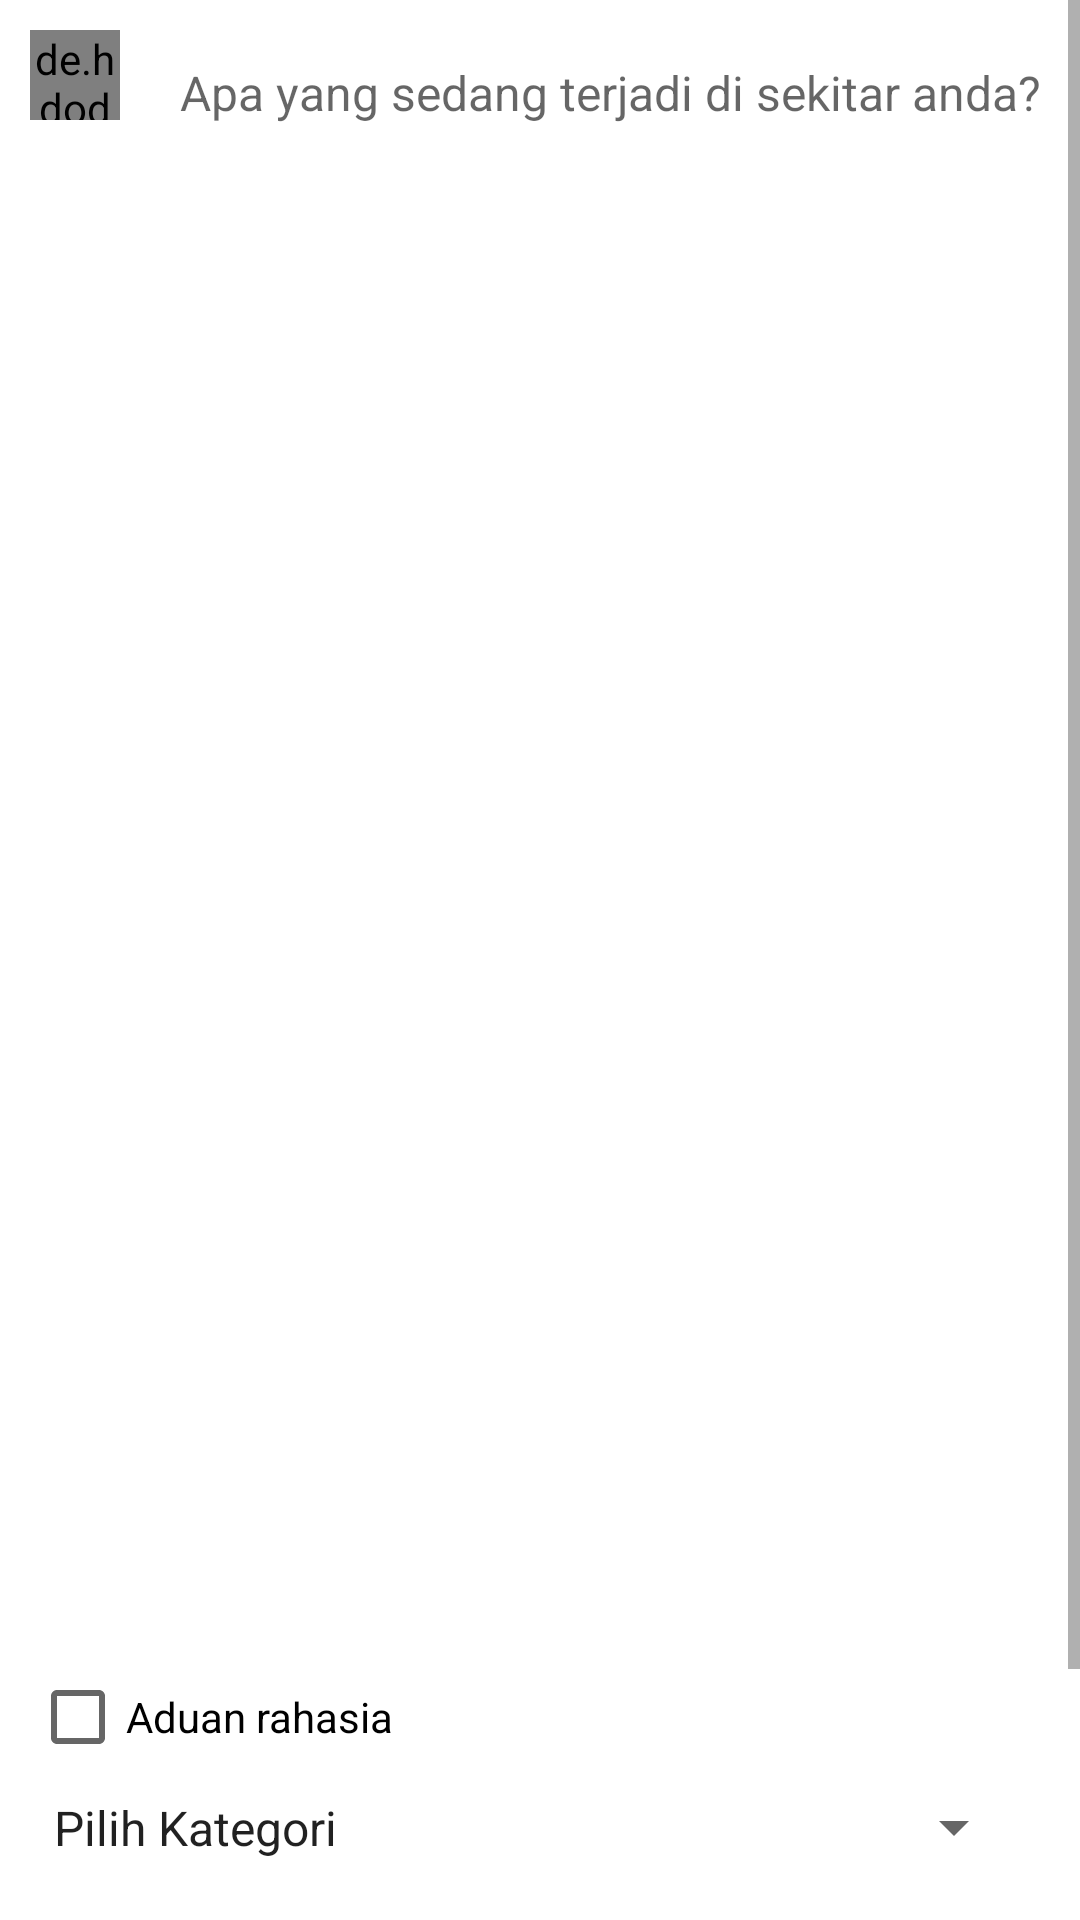

Reconstruct the res/layout file that produces this screen, plus the resources it refers to.
<!-- AndroidManifest.xml: application theme AppTheme -->
<!-- res/layout/activity_tulis_aduan.xml -->
<?xml version="1.0" encoding="utf-8"?>

<RelativeLayout xmlns:tools="http://schemas.android.com/tools"
    android:layout_height="match_parent"
    android:layout_width="match_parent"
    xmlns:android="http://schemas.android.com/apk/res/android"
    xmlns:app="http://schemas.android.com/apk/res-auto">

    <ScrollView xmlns:android="http://schemas.android.com/apk/res/android"
        android:layout_width="match_parent"
        android:layout_height="match_parent"
        android:fillViewport="true"
        android:background="@color/white">

        <RelativeLayout xmlns:android="http://schemas.android.com/apk/res/android"
            xmlns:tools="http://schemas.android.com/tools"
            android:layout_width="match_parent"
            android:layout_height="match_parent"
            android:paddingBottom="100dp"
            android:layout_margin="10dp"
            tools:context="id.go.pekalongankab.laporbupati.TulisAduan">

            <de.hdodenhof.circleimageview.CircleImageView
                android:id="@+id/foto_pengirim"
                android:layout_width="30dp"
                android:layout_height="30dp"
                android:src="@drawable/ic_no_image_male_white" />

            <RelativeLayout
                android:id="@+id/txtarea"
                android:layout_marginLeft="10dp"
                android:background="@color/white"
                android:layout_width="wrap_content"
                android:layout_toRightOf="@+id/foto_pengirim"
                android:layout_height="wrap_content">

                <EditText
                    android:id="@+id/isi_aduan"
                    android:layout_width="match_parent"
                    android:layout_height="wrap_content"
                    android:background="@color/white"
                    android:gravity="top|left"
                    android:minLines="10"
                    android:hint="Apa yang sedang terjadi di sekitar anda?"
                    android:inputType="textMultiLine|textCapSentences"
                    android:padding="10dp"
                    android:textSize="16sp" />
                <RelativeLayout
                    android:layout_below="@+id/isi_aduan"
                    android:layout_width="match_parent"
                    android:layout_height="wrap_content">

                    <ImageView
                        android:visibility="gone"
                        android:layout_centerHorizontal="true"
                        android:id="@+id/foto_aduan"
                        android:layout_width="wrap_content"
                        android:layout_height="wrap_content"
                        android:padding="10dp"
                        android:src="@drawable/no_image" />


                    <ImageView
                        android:visibility="gone"
                        android:id="@+id/btnHapusfoto"
                        android:layout_width="wrap_content"
                        android:layout_height="wrap_content"
                        android:layout_marginRight="15dp"
                        android:src="@drawable/ic_close"
                        android:layout_marginTop="15dp"
                        android:background="@drawable/bg_btn_hapus"
                        app:cardBackgroundColor="#5b000000"
                        android:layout_alignTop="@+id/foto_aduan"
                        android:layout_alignRight="@+id/foto_aduan"
                        tools:ignore="MissingPrefix" />



                </RelativeLayout>

            </RelativeLayout>

        </RelativeLayout>
    </ScrollView>

    <RelativeLayout
        android:layout_above="@+id/inputKomen"
        android:layout_width="match_parent"
        android:background="@color/white"
        android:layout_marginLeft="10dp"
        android:layout_height="wrap_content">

        <CheckBox
            android:id="@+id/checkRahasia"
            android:layout_width="wrap_content"
            android:layout_height="wrap_content"
            android:layout_centerVertical="true"
            android:checked="false"
            android:text="Aduan rahasia"/>
        <ImageView
            android:id="@+id/helpRahasia"
            android:layout_width="20dp"
            android:layout_height="20dp"
            android:layout_centerVertical="true"
            android:layout_marginLeft="10dp"
            android:src="@drawable/ic_help"
            android:layout_toRightOf="@+id/checkRahasia"/>

    </RelativeLayout>

    <RelativeLayout
        android:id="@+id/inputKomen"
        android:layout_alignParentBottom="true"
        android:layout_width="match_parent"
        android:background="@color/white"
        android:paddingBottom="10dp"
        android:paddingRight="10dp"
        android:layout_height="wrap_content">


        <ImageView
            android:background="@color/white"
            android:id="@+id/tambah_foto"
            android:src="@drawable/ic_add_image"
            android:layout_width="wrap_content"
            android:layout_height="wrap_content"
            android:layout_marginRight="2dp"
            android:padding="3dp"
            android:layout_alignParentRight="true"/>

        <Spinner
            android:id="@+id/spnkategori"
            android:layout_width="match_parent"
            android:layout_height="wrap_content"
            android:layout_toLeftOf="@id/tambah_foto"
            android:entries="@array/kategori"
            android:padding="10dp"></Spinner>

    </RelativeLayout>

</RelativeLayout>
<!-- resources referenced by this layout -->
<resources>
  <array name="kategori">
          <item>Pilih Kategori</item>
          <item>Non Infrastruktur</item>
          <item>Infrastruktur</item>
      </array>
  <color name="white">#FFF</color>
  <!-- drawable bg_btn_hapus (drawable) -->
  <?xml version="1.0" encoding="utf-8"?>
  
  <shape android:shape="oval"
      xmlns:android="http://schemas.android.com/apk/res/android">
      <solid android:color="#55000000"></solid>
  </shape>
  <!-- drawable ic_close: png bitmap (drawable-hdpi, 379 bytes) -->
  <!-- drawable ic_no_image_male_white: png bitmap (drawable-hdpi, 3574 bytes) -->
  <!-- drawable no_image: png bitmap (drawable-hdpi, 9181 bytes) -->
  <style name="AppTheme" parent="Theme.AppCompat.Light.DarkActionBar">
          
          <item name="colorPrimary">@color/colorPrimary</item>
          <item name="colorPrimaryDark">@color/colorPrimaryDark</item>
          <item name="colorAccent">@color/colorAccent</item>
          <item name="android:windowContentOverlay">@null</item>
          <item name="android:elevation">0dp</item>
      </style>
  <color name="colorPrimary">#1CAF9A</color>
  <color name="colorPrimaryDark">#128e7c</color>
  <color name="colorAccent">#1CAF9A</color>
</resources>
